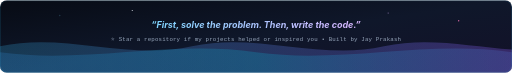
t = 0.00 s
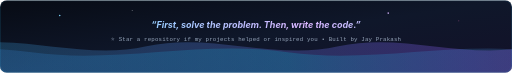
t = 1.60 s
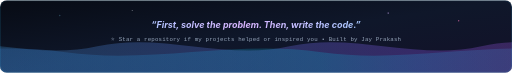
t = 3.33 s
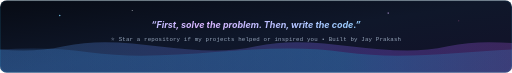
t = 4.50 s
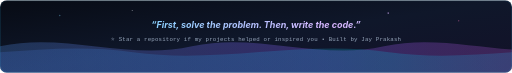
t = 6.75 s
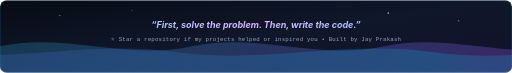
t = 9.00 s

The animated SVG that drew these frames (rendered in a browser with its animation timeline set to each time). Animation: 7 SMIL elements (animate=4,animateTransform=3); frames cover the first 9.00 s, repeats indefinitely.

<svg xmlns="http://www.w3.org/2000/svg" viewBox="0 0 1200 170" width="1200" height="170" role="img" aria-label="Jay Prakash Animated Footer Wave">
  <defs>
    <linearGradient id="footerBg" x1="0%" y1="0%" x2="100%" y2="100%">
      <stop offset="0%" stop-color="#070b14"/>
      <stop offset="50%" stop-color="#0f172a"/>
      <stop offset="100%" stop-color="#131129"/>
    </linearGradient>
    <linearGradient id="fWave1" x1="0%" y1="0%" x2="100%" y2="0%">
      <stop offset="0%" stop-color="#38bdf8" stop-opacity="0.22"/>
      <stop offset="50%" stop-color="#8b5cf6" stop-opacity="0.30"/>
      <stop offset="100%" stop-color="#ec4899" stop-opacity="0.22"/>
    </linearGradient>
    <linearGradient id="fWave2" x1="0%" y1="0%" x2="100%" y2="0%">
      <stop offset="0%" stop-color="#6366f1" stop-opacity="0.18"/>
      <stop offset="50%" stop-color="#06b6d4" stop-opacity="0.24"/>
      <stop offset="100%" stop-color="#a855f7" stop-opacity="0.18"/>
    </linearGradient>
    <linearGradient id="quoteGrad" x1="0%" y1="0%" x2="200%" y2="0%">
      <stop offset="0%" stop-color="#7dd3fc"/>
      <stop offset="50%" stop-color="#d8b4fe"/>
      <stop offset="100%" stop-color="#7dd3fc"/>
      <animateTransform attributeName="gradientTransform" type="translate" from="0 0" to="-1 0" dur="6s" repeatCount="indefinite"/>
    </linearGradient>
    <clipPath id="footerClip">
      <rect width="1200" height="170" rx="16" ry="16"/>
    </clipPath>
  </defs>

  <style>
    .quote {
      font-family: -apple-system, BlinkMacSystemFont, "Segoe UI", Roboto, Helvetica, Arial, sans-serif;
      font-size: 21px;
      font-weight: 700;
      font-style: italic;
    }
    .cta {
      font-family: ui-monospace, SFMono-Regular, Menlo, Monaco, Consolas, monospace;
      font-size: 13.5px;
      fill: #94a3b8;
      letter-spacing: 0.4px;
    }
  </style>

  <g clip-path="url(#footerClip)">
    <rect width="1200" height="170" fill="url(#footerBg)"/>

    <!-- Twinkling Stars -->
    <circle cx="140" cy="36" r="1.8" fill="#7dd3fc">
      <animate attributeName="opacity" values="0.2;1;0.2" dur="3.2s" repeatCount="indefinite"/>
    </circle>
    <circle cx="310" cy="24" r="1.4" fill="#e2e8f0">
      <animate attributeName="opacity" values="0.9;0.2;0.9" dur="2.5s" repeatCount="indefinite"/>
    </circle>
    <circle cx="910" cy="30" r="2" fill="#d8b4fe">
      <animate attributeName="opacity" values="0.25;0.95;0.25" dur="3.8s" repeatCount="indefinite"/>
    </circle>
    <circle cx="1075" cy="48" r="1.6" fill="#f472b6">
      <animate attributeName="opacity" values="0.85;0.15;0.85" dur="2.9s" repeatCount="indefinite"/>
    </circle>

    <!-- Animated Seamless Waves -->
    <path d="M0,108 C150,74 300,142 450,108 C600,74 750,142 900,108 C1050,74 1200,142 1350,108 C1500,74 1650,142 1800,108 C1950,74 2100,142 2250,108 L2400,108 L2400,170 L0,170 Z" fill="url(#fWave1)">
      <animateTransform attributeName="transform" type="translate" from="0 0" to="-600 0" dur="9s" repeatCount="indefinite"/>
    </path>
    <path d="M0,122 C200,150 400,92 600,122 C800,150 1000,92 1200,122 C1400,150 1600,92 1800,122 C2000,150 2200,92 2400,122 L2400,170 L0,170 Z" fill="url(#fWave2)">
      <animateTransform attributeName="transform" type="translate" from="-600 0" to="0 0" dur="13s" repeatCount="indefinite"/>
    </path>

    <!-- Center Quote & CTA -->
    <text x="600" y="64" text-anchor="middle" class="quote" fill="url(#quoteGrad)">“First, solve the problem. Then, write the code.”</text>
    <text x="600" y="96" text-anchor="middle" class="cta">⭐ Star a repository if my projects helped or inspired you • Built by Jay Prakash</text>

    <rect x="1" y="1" width="1198" height="168" rx="16" ry="16" fill="none" stroke="#38bdf8" stroke-opacity="0.25" stroke-width="1.2"/>
  </g>
</svg>
